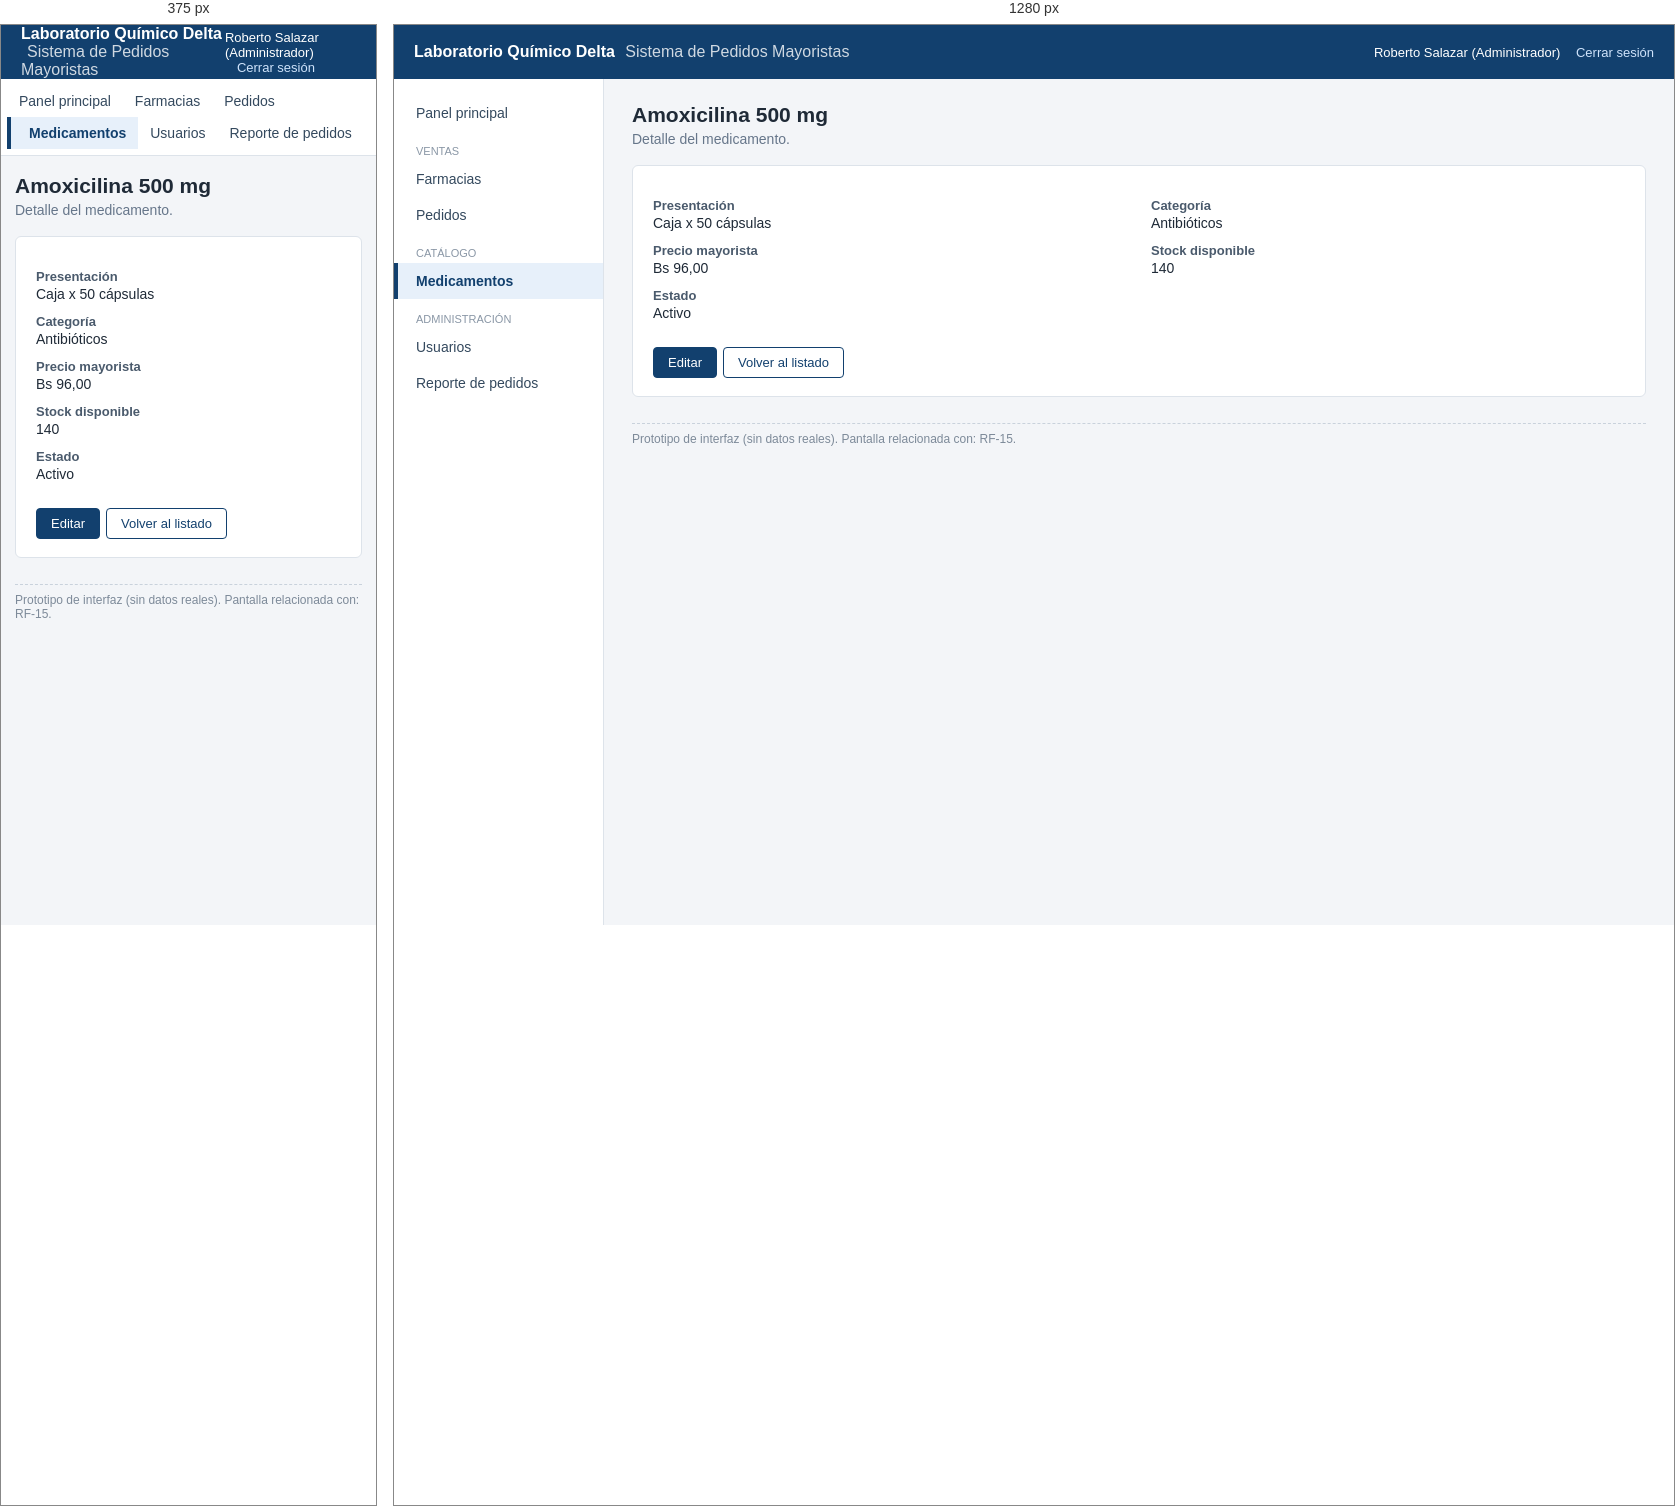
Rendered at 375 px and 1280 px, left to right.

<!-- file: medicamento-detalle.html -->
<!DOCTYPE html>
<html lang="es">
<head>
<meta charset="utf-8">
<meta name="viewport" content="width=device-width, initial-scale=1">
<title>Detalle de medicamento - Sistema de Pedidos Mayoristas</title>
<link rel="stylesheet" href="css/estilos.css">
</head>
<body>
<header class="encabezado">
  <div class="marca">Laboratorio Químico Delta <span>Sistema de Pedidos Mayoristas</span></div>
  <div class="usuario">Roberto Salazar (Administrador) <a href="index.html">Cerrar sesión</a></div>
</header>
<div class="contenedor">
  <nav class="menu">
    <a href="panel.html">Panel principal</a>
    <div class="grupo">Ventas</div>
    <a href="farmacias.html">Farmacias</a>
    <a href="pedidos.html">Pedidos</a>
    <div class="grupo">Catálogo</div>
    <a href="medicamentos.html" class="activo">Medicamentos</a>
    <div class="grupo">Administración</div>
    <a href="usuarios.html">Usuarios</a>
    <a href="reporte.html">Reporte de pedidos</a>
  </nav>
  <main class="contenido">

    <h1>Amoxicilina 500 mg</h1>
    <p class="subtitulo">Detalle del medicamento.</p>
    <div class="tarjeta">
      <dl class="detalle">
        <div><dt>Presentación</dt><dd>Caja x 50 cápsulas</dd></div>
        <div><dt>Categoría</dt><dd>Antibióticos</dd></div>
        <div><dt>Precio mayorista</dt><dd>Bs 96,00</dd></div>
        <div><dt>Stock disponible</dt><dd>140</dd></div>
        <div><dt>Estado</dt><dd>Activo</dd></div>
      </dl>
      <div class="acciones"><a class="boton" href="medicamento-form.html">Editar</a><a class="boton secundario" href="medicamentos.html">Volver al listado</a></div>
    </div>
    <p class="nota-prototipo">Prototipo de interfaz (sin datos reales). Pantalla relacionada con: RF-15.</p>
  </main>
</div>
</body>
</html>


/* @media block from css/estilos.css */
@media (max-width: 820px) {
  .contenedor { flex-direction: column; }
  .menu { width: 100%; display: flex; flex-wrap: wrap; padding: 6px; border-right: 0; border-bottom: 1px solid #dde3ea; }
  .menu .grupo { display: none; }
  .menu a { padding: 8px 12px; }
  .fila, .detalle { grid-template-columns: 1fr; }
  .contenido { padding: 18px 14px; }
  table { font-size: 13px; }
}